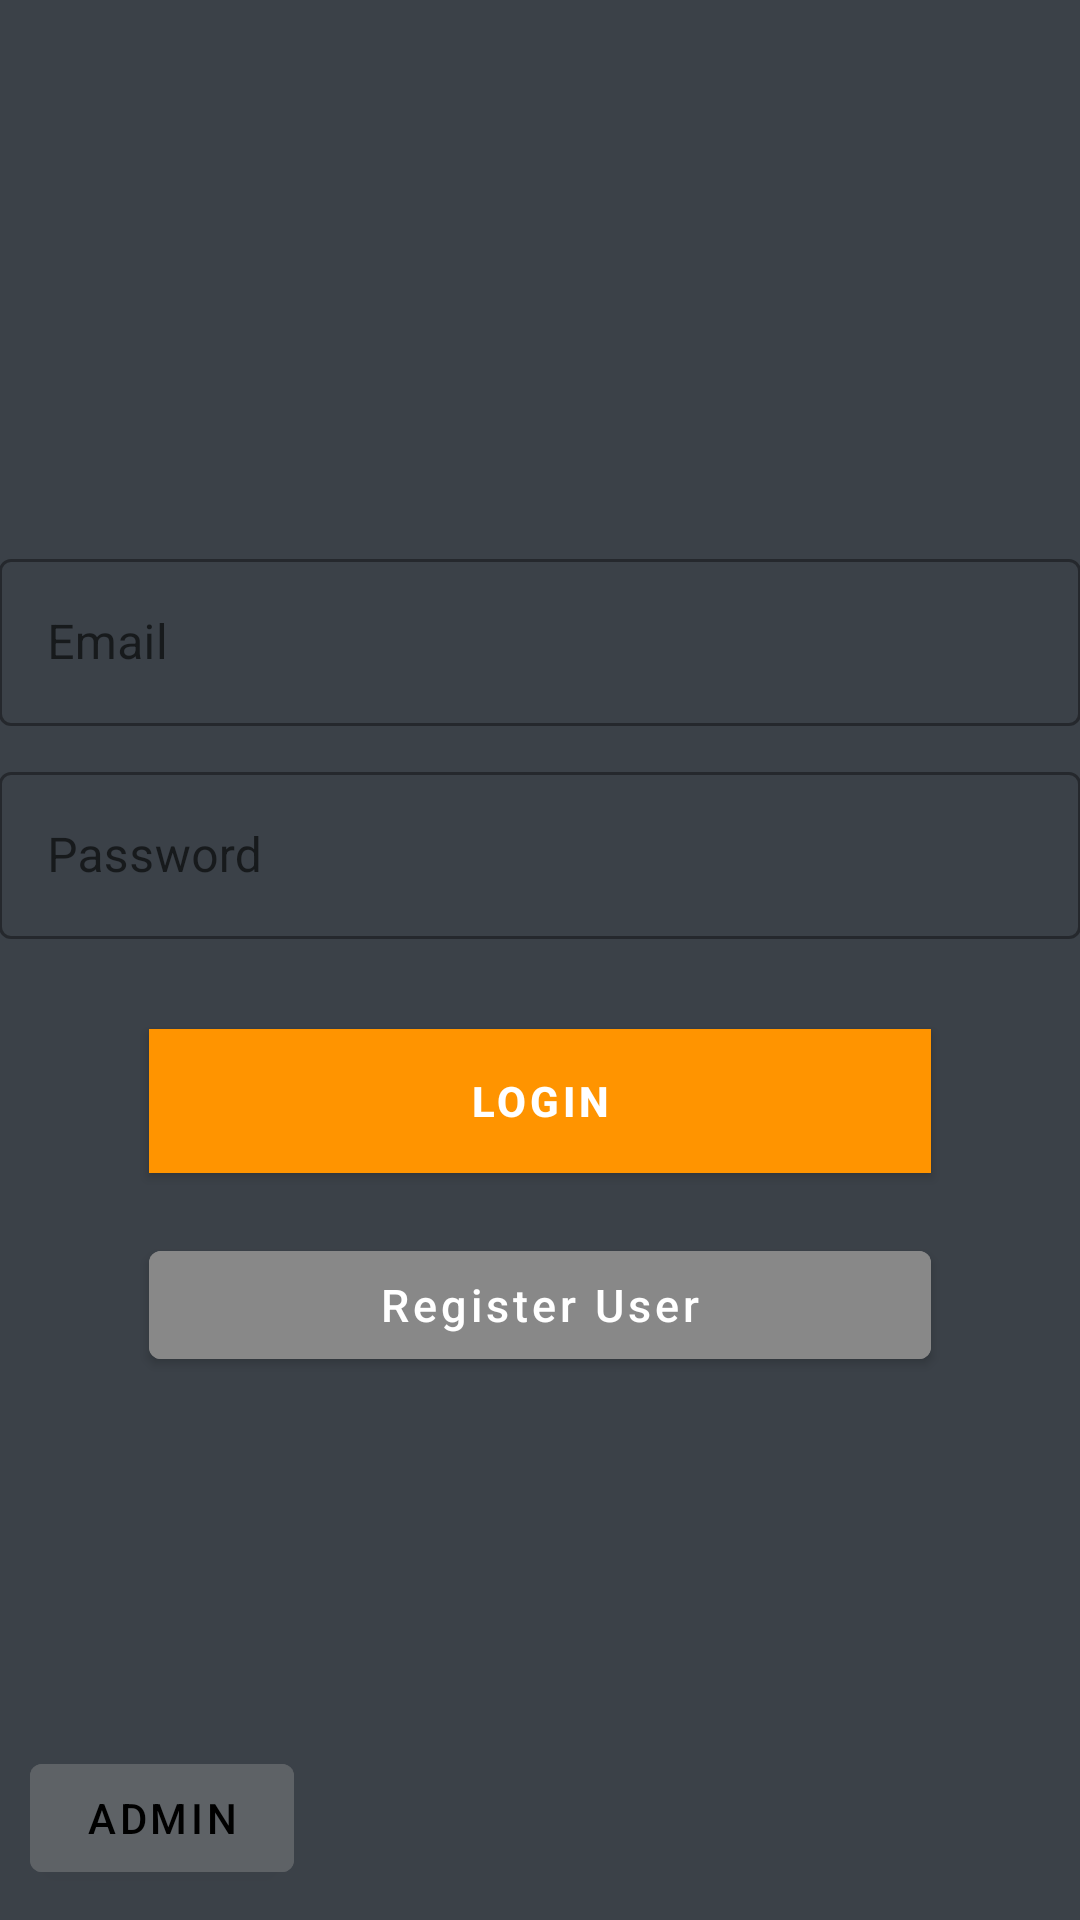

Layout XML and referenced resources for this Android screen:
<!-- AndroidManifest.xml: application theme Theme.ATM.NoActionBar -->
<!-- res/layout/activity_login.xml -->
<androidx.coordinatorlayout.widget.CoordinatorLayout xmlns:android="http://schemas.android.com/apk/res/android"
    xmlns:app="http://schemas.android.com/apk/res-auto"
    xmlns:tools="http://schemas.android.com/tools"
    android:layout_width="match_parent"
    android:layout_height="match_parent"
    android:fitsSystemWindows="true"

    tools:context="com.work.atm.Login.LoginActivity">

    <LinearLayout
        android:layout_width="fill_parent"
        android:layout_height="fill_parent"
        android:background="@color/secondTheme"
        android:gravity="center"
        android:orientation="vertical"
        android:padding="@dimen/activity_horizontal_margin">


        
        
        
        
        
        

        <com.google.android.material.textfield.TextInputLayout
            android:layout_width="match_parent"
            style="@style/Widget.MaterialComponents.TextInputLayout.OutlinedBox"

            android:layout_height="wrap_content">

            <EditText
                android:id="@+id/email"
                android:layout_width="match_parent"
                android:layout_height="wrap_content"
                android:layout_marginBottom="10dp"
                android:hint="@string/hint_email"
                android:inputType="textEmailAddress"
                android:textColor="@android:color/white"
                android:textColorHint="@android:color/white" />
        </com.google.android.material.textfield.TextInputLayout>

        <com.google.android.material.textfield.TextInputLayout
            android:layout_width="match_parent"
            style="@style/Widget.MaterialComponents.TextInputLayout.OutlinedBox"
            android:layout_height="wrap_content">

            <EditText
                android:id="@+id/password"
                android:layout_width="fill_parent"
                android:layout_height="wrap_content"
                android:layout_marginBottom="10dp"
                android:hint="@string/hint_password"
                android:inputType="textPassword"
                android:textColor="@android:color/black"
                android:textColorHint="@android:color/black" />
        </com.google.android.material.textfield.TextInputLayout>

        

        <com.google.android.material.button.MaterialButton
            android:id="@+id/btn_login"
            android:layout_width="fill_parent"
            android:layout_height="wrap_content"
            android:layout_marginTop="20dip"
            android:layout_marginHorizontal="50dp"
            android:background="@color/coreTheme"
            android:textColorHint="@color/white"
            app:cornerRadius="20dp"
            android:text="@string/btn_login"
            android:textStyle="bold" />

        

        <com.google.android.material.button.MaterialButton
            android:id="@+id/btn_signup"
            android:layout_width="fill_parent"
            android:layout_height="wrap_content"
            android:layout_marginHorizontal="50dp"
            android:layout_marginTop="20dip"
            android:backgroundTint="@color/input_register"
            android:text="Register User"
            android:textAllCaps="false"
            android:textColor="@color/white"
            android:onClick="gotToRegisterPage"
            android:textSize="15dp" />


    </LinearLayout>

    <ProgressBar
        android:id="@+id/progressBar"
        android:layout_width="30dp"
        android:layout_height="30dp"
        android:layout_gravity="center|bottom"
        android:layout_marginBottom="20dp"
        android:visibility="gone" />

    <com.google.android.material.button.MaterialButton
        android:layout_width="wrap_content"
        android:layout_height="wrap_content"
        android:layout_gravity="bottom"
        android:layout_margin="10dp"
        android:onClick="goToAdmin"
        android:text="Admin"
        android:textColor="@color/black"
        android:backgroundTint="@color/input_register_hint"
        />

</androidx.coordinatorlayout.widget.CoordinatorLayout>
<!-- resources referenced by this layout -->
<resources>
  <color name="black">#FF000000</color>
  <color name="coreTheme">#ff9400</color>
  <color name="input_register">#888888</color>
  <color name="input_register_hint">#5e6266</color>
  <color name="secondTheme">#3b4148</color>
  <color name="white">#FFFFFFFF</color>
  <string name="btn_login">LOGIN</string>
  <string name="hint_email">Email</string>
  <string name="hint_password">Password</string>
  <style name="Theme.ATM.NoActionBar" parent="Theme.MaterialComponents.DayNight.NoActionBar.Bridge">
  
          <item name="colorPrimary">@color/coreTheme</item>--&gt;
          <item name="colorAccent">@color/coreTheme</item>
          <item name="colorPrimaryVariant">@color/input_register_bg</item>
          <item name="colorOnPrimary">@color/white</item>
                  
          <item name="colorSecondary">@color/input_login</item>
          <item name="colorSecondaryVariant">@color/teal_700</item>
          <item name="colorOnSecondary">@color/black</item>
          <item name="android:windowFullscreen">true</item>
          <item name="android:windowActionBar">false</item>
          <item name="android:windowNoTitle">true</item>
  
      </style>
  <color name="input_register_bg">#3b4148</color>
  <color name="input_login">#222222</color>
  <color name="teal_700">#FF018786</color>
</resources>
